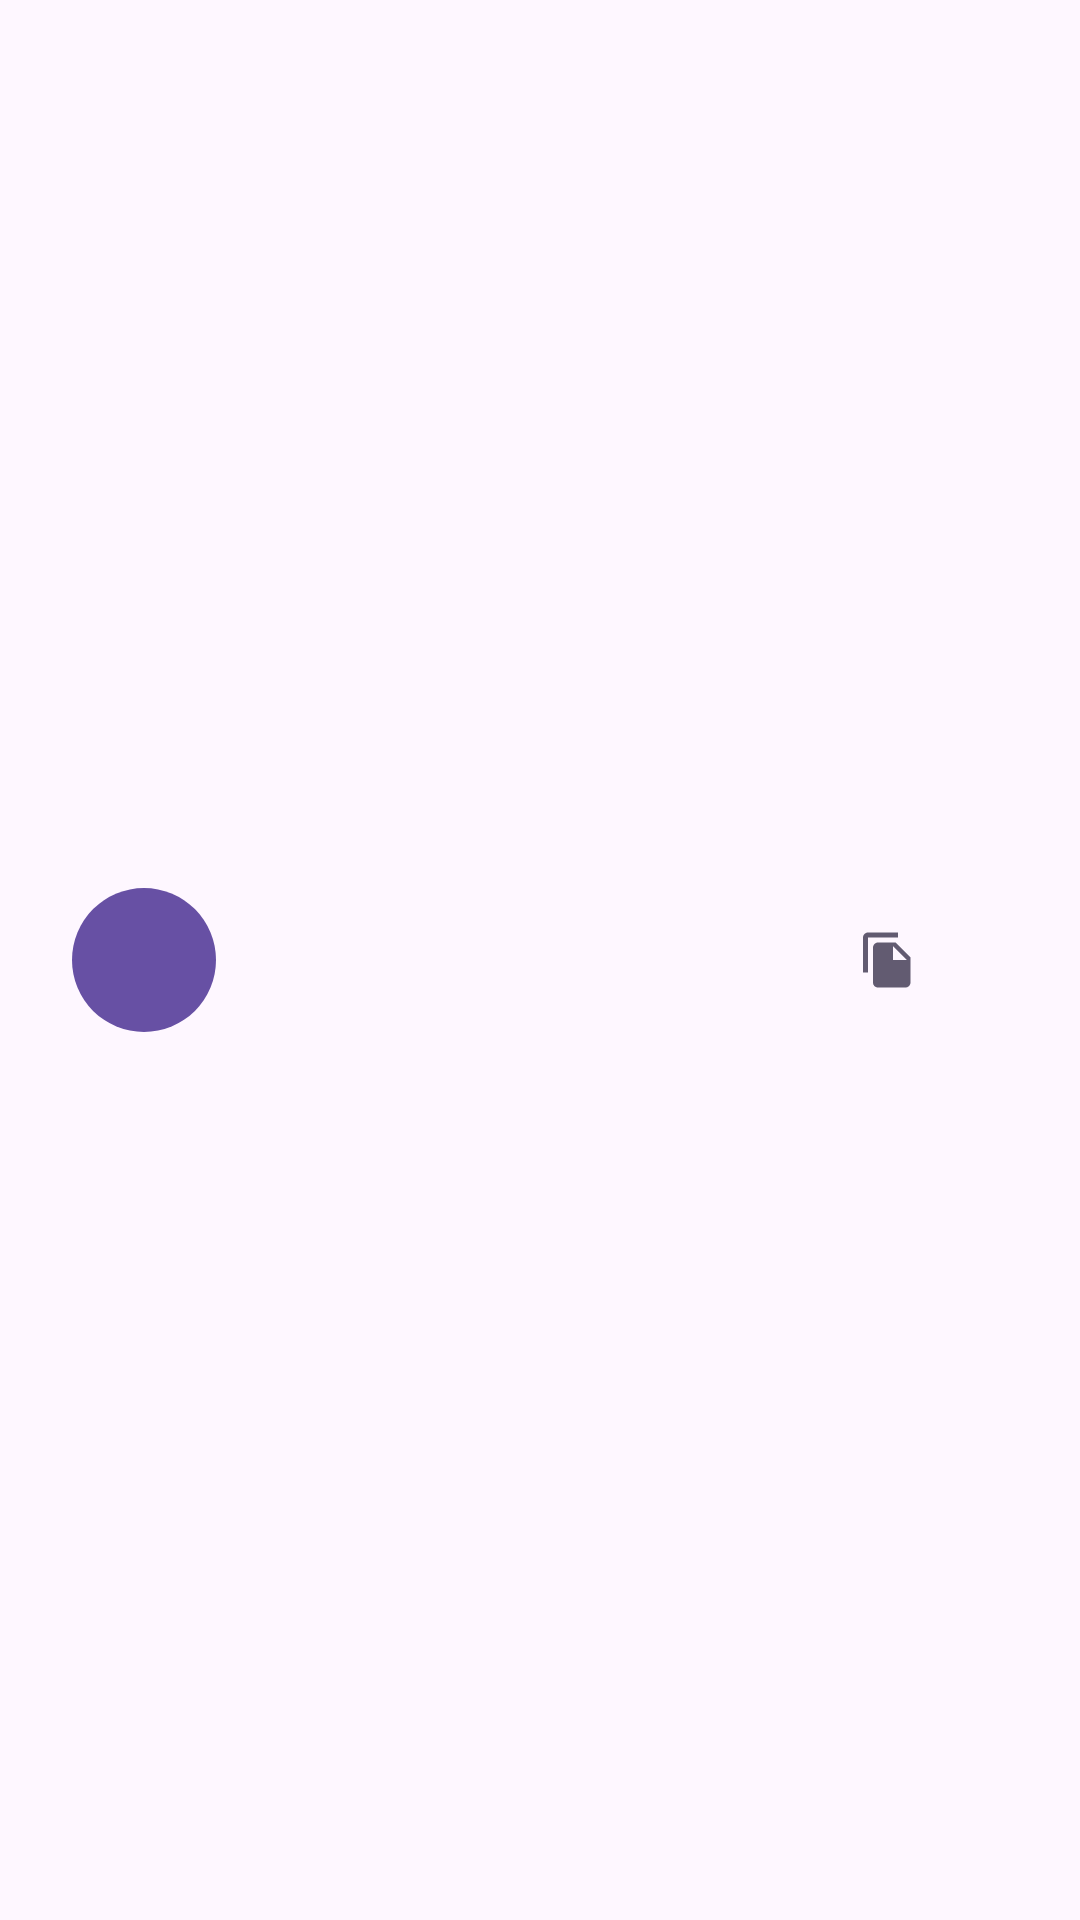

Produce the Android XML layout that renders to this screen, including the resource entries it uses.
<!-- AndroidManifest.xml: application theme Theme.SheGuard -->
<!-- res/layout/view_contacts_list_item.xml -->
<?xml version="1.0" encoding="utf-8"?>
<LinearLayout xmlns:android="http://schemas.android.com/apk/res/android"
    xmlns:app="http://schemas.android.com/apk/res-auto"
    android:layout_width="match_parent"
    android:layout_height="wrap_content"
    android:background="?attr/selectableItemBackground"
    android:clickable="true"
    android:focusable="true"
    android:gravity="center_vertical"
    android:minHeight="?android:listPreferredItemHeight"
    android:orientation="horizontal"
    android:paddingVertical="16dp">

    <LinearLayout
        android:layout_width="48dp"
        android:layout_height="48dp"
        android:layout_gravity="start|center"
        android:layout_marginStart="24dp"
        android:background="@drawable/round_colorful"
        android:gravity="center"
        android:orientation="horizontal">

        <com.google.android.material.textview.MaterialTextView
            android:id="@+id/initials"
            style="@style/TextAppearance.Material3.BodyMedium"
            android:layout_width="wrap_content"
            android:layout_height="wrap_content"
            android:textColor="?attr/colorOnPrimary"
            android:textSize="24sp" />

    </LinearLayout>

    <LinearLayout
        android:layout_width="0dp"
        android:layout_height="wrap_content"
        android:layout_gravity="start|center"
        android:layout_marginStart="12dp"
        android:layout_marginEnd="16dp"
        android:layout_weight="1"
        android:orientation="vertical">

        <com.google.android.material.textview.MaterialTextView
            android:id="@+id/name"
            style="@style/TextAppearance.Material3.BodyMedium"
            android:layout_width="wrap_content"
            android:layout_height="wrap_content"
            android:layout_gravity="start|center"
            android:textSize="16sp"
            android:textStyle="bold" />

        <com.google.android.material.textview.MaterialTextView
            android:id="@+id/number"
            style="@style/TextAppearance.Material3.BodyMedium"
            android:layout_width="wrap_content"
            android:layout_height="wrap_content"
            android:layout_gravity="start|center"
            android:textSize="15sp" />

    </LinearLayout>

    <ImageView
        android:id="@+id/copy"
        android:layout_width="20dp"
        android:layout_height="20dp"
        android:layout_gravity="end|center"
        android:layout_marginEnd="8dp"
        android:background="?attr/selectableItemBackground"
        android:clickable="true"
        android:contentDescription="@android:string/untitled"
        android:focusable="true"
        android:src="@drawable/ic_copy"
        app:tint="?attr/colorSecondary" />

    <ImageView
        android:id="@+id/delete"
        android:layout_width="22dp"
        android:layout_height="22dp"
        android:layout_gravity="end|center"
        android:layout_marginEnd="24dp"
        android:background="?attr/selectableItemBackground"
        android:clickable="true"
        android:contentDescription="@android:string/untitled"
        android:focusable="true"
        android:src="@drawable/ic_remove"
        app:tint="?attr/colorError" />

</LinearLayout>
<!-- resources referenced by this layout -->
<resources>
  <!-- drawable ic_copy (drawable) -->
  <vector xmlns:android="http://schemas.android.com/apk/res/android"
      android:width="24dp"
      android:height="24dp"
      android:tint="#000000"
      android:viewportWidth="24"
      android:viewportHeight="24">
      <path
          android:fillColor="@android:color/white"
          android:pathData="M16,1L4,1c-1.1,0 -2,0.9 -2,2v14h2L4,3h12L16,1zM15,5l6,6v10c0,1.1 -0.9,2 -2,2L7.99,23C6.89,23 6,22.1 6,21l0.01,-14c0,-1.1 0.89,-2 1.99,-2h7zM14,12h5.5L14,6.5L14,12z" />
  </vector>
  <!-- drawable round_colorful (drawable) -->
  <?xml version="1.0" encoding="utf-8"?>
  <ripple xmlns:android="http://schemas.android.com/apk/res/android"
      android:color="@color/color_material_ripple">
      <item>
          <layer-list>
              <item>
                  <shape android:shape="oval">
                      <solid android:color="?attr/colorPrimary" />
                  </shape>
              </item>
          </layer-list>
      </item>
  </ripple>
  <style name="Theme.SheGuard" parent="Base.Theme.SheGuard" />
  <style name="Base.Theme.SheGuard" parent="Theme.Material3.DayNight.NoActionBar">
          
          <item name="android:statusBarColor">@android:color/transparent</item>
          <item name="android:windowLightStatusBar">true</item>
  
          
          <item name="android:navigationBarColor">@android:color/transparent</item>
          <item name="android:windowLightNavigationBar">true</item>
      </style>
</resources>
